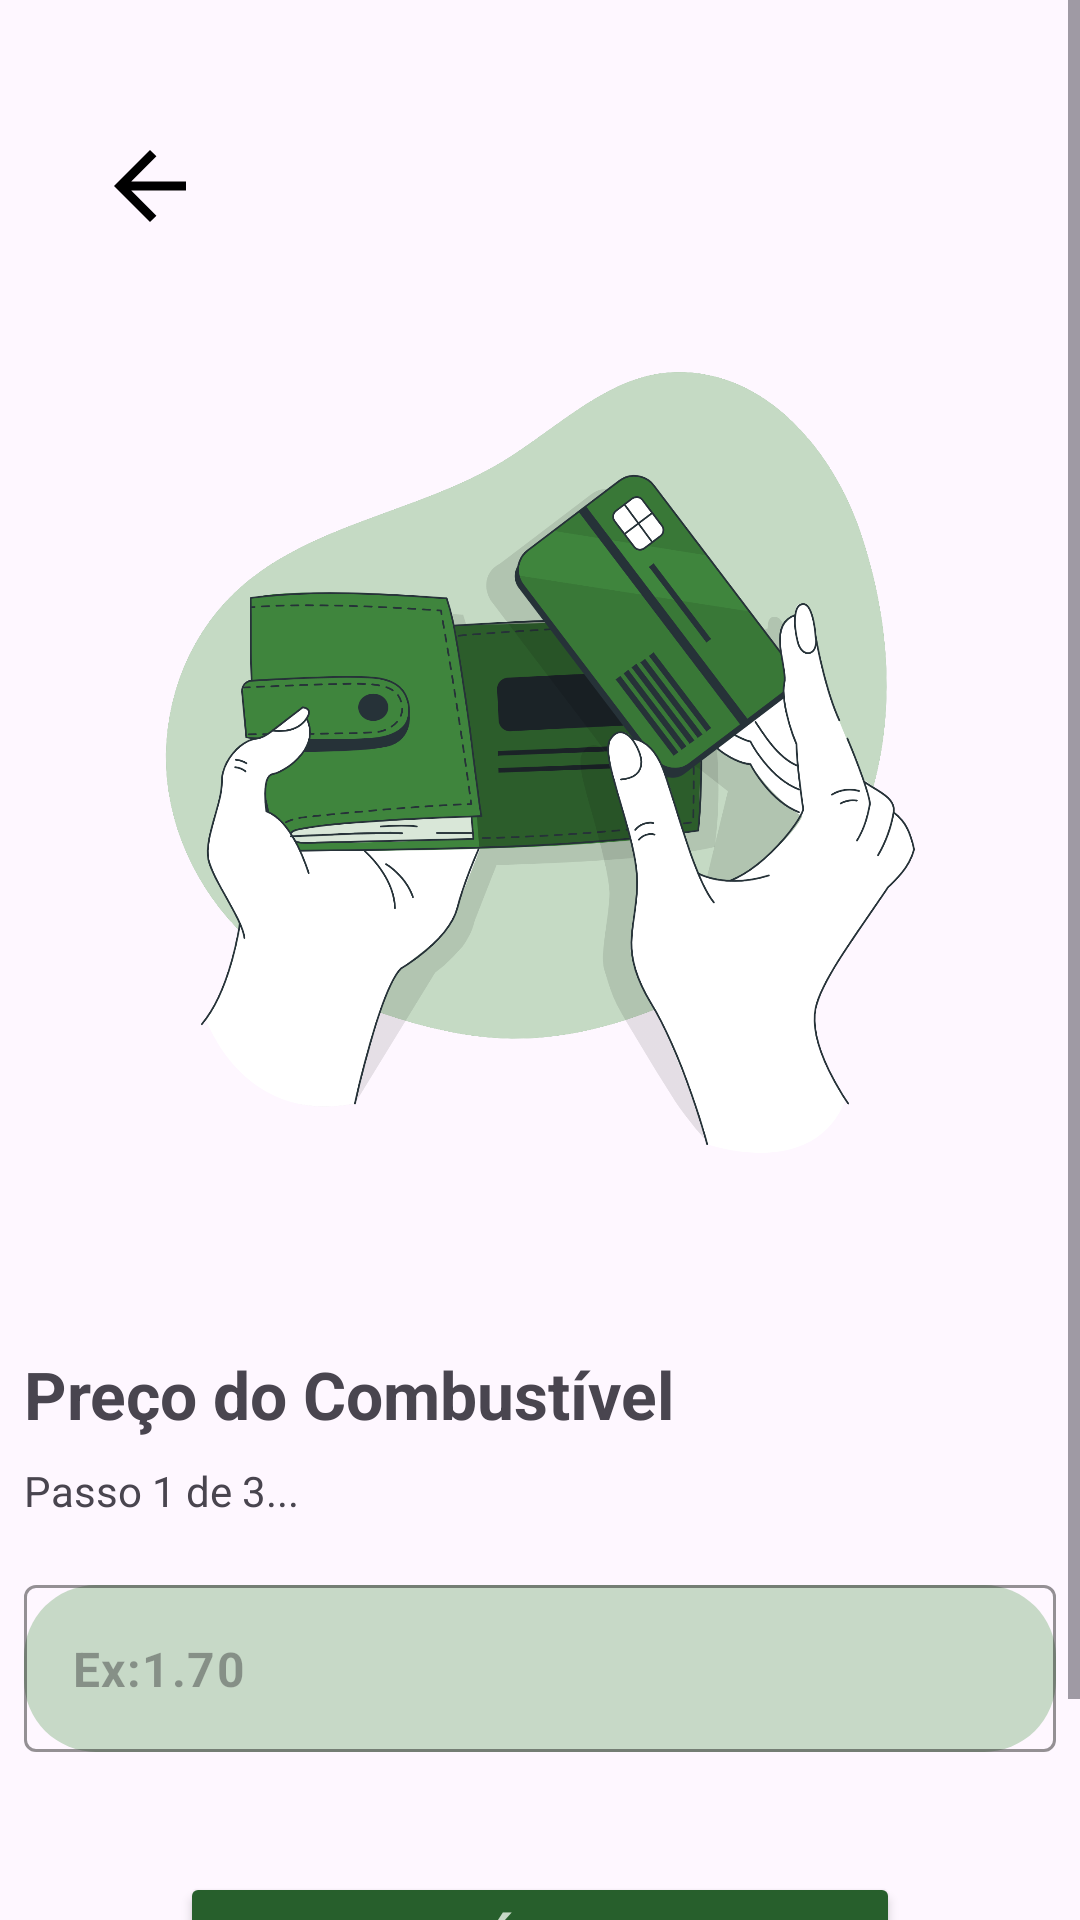

Reconstruct the res/layout file that produces this screen, plus the resources it refers to.
<!-- AndroidManifest.xml: application theme Theme.FuelCalculator -->
<!-- res/layout/activity_preco.xml -->
<?xml version="1.0" encoding="utf-8"?>
<ScrollView xmlns:android="http://schemas.android.com/apk/res/android"
    xmlns:app="http://schemas.android.com/apk/res-auto"
    xmlns:tools="http://schemas.android.com/tools"
    android:layout_width="match_parent"
    android:layout_height="match_parent"
    android:fillViewport="true"
    tools:context=".MainActivity">

<androidx.constraintlayout.widget.ConstraintLayout
    android:id="@+id/main"
    android:layout_width="match_parent"
    android:layout_height="match_parent"
    tools:context=".PrecoActivity">

    <ImageView
        android:id="@+id/image_preco"
        android:layout_width="0dp"
        android:layout_height="300dp"
        android:layout_marginStart="8dp"
        android:layout_marginTop="100dp"
        android:layout_marginEnd="8dp"
        app:layout_constraintEnd_toEndOf="parent"
        app:layout_constraintStart_toStartOf="parent"
        app:layout_constraintTop_toTopOf="parent"
        app:srcCompat="@drawable/pagamento" />


    <TextView
        android:id="@+id/txt_preco"
        android:layout_width="0dp"
        android:layout_height="wrap_content"
        android:layout_marginStart="8dp"
        android:layout_marginTop="50dp"
        android:layout_marginEnd="8dp"
        android:text="Preço do Combustível"
        android:textSize="22sp"
        android:textStyle="bold"
        app:layout_constraintEnd_toEndOf="parent"
        app:layout_constraintHorizontal_bias="0.0"
        app:layout_constraintStart_toStartOf="parent"
        app:layout_constraintTop_toBottomOf="@+id/image_preco" />

    <TextView
        android:id="@+id/textView4"
        android:layout_width="0dp"
        android:layout_height="wrap_content"
        android:layout_margin="8dp"
        android:text="Passo 1 de 3..."
        app:layout_constraintEnd_toEndOf="parent"
        app:layout_constraintStart_toStartOf="parent"
        app:layout_constraintTop_toBottomOf="@+id/txt_preco" />

    <com.google.android.material.textfield.TextInputLayout
        android:id="@+id/til_preco"
        android:layout_width="0dp"
        android:layout_height="wrap_content"
        android:layout_marginStart="8dp"
        android:layout_marginTop="22dp"
        android:layout_marginEnd="8dp"
        android:background="@drawable/rounded_bg"
        app:hintEnabled="false"
        app:suffixText="$$"
        app:layout_constraintEnd_toEndOf="parent"
        app:layout_constraintStart_toStartOf="parent"
        app:layout_constraintTop_toBottomOf="@+id/textView4"
        app:boxStrokeColor="@color/primeiraC"
        >

        <com.google.android.material.textfield.TextInputEditText
            android:id="@+id/tie_preco"
            android:layout_width="match_parent"
            android:layout_height="wrap_content"
            android:hint="Ex:1.70"
            android:inputType="numberDecimal"
            android:maxLength="6"
            android:textSize="16sp"
            android:textStyle="bold" />
    </com.google.android.material.textfield.TextInputLayout>

    <Button
        android:id="@+id/btn_proximo_preco"
        android:layout_width="0dp"
        android:layout_height="wrap_content"
        android:layout_marginStart="60dp"
        android:layout_marginTop="40dp"
        android:layout_marginEnd="60dp"
        android:layout_marginBottom="50dp"
        android:backgroundTint="#275F2C"
        android:text="Próximo"
        android:textColor="@color/segundaC"
        android:textSize="22sp"
        app:layout_constraintBottom_toBottomOf="parent"
        app:layout_constraintEnd_toEndOf="parent"
        app:layout_constraintStart_toStartOf="parent"
        app:layout_constraintTop_toBottomOf="@+id/til_preco" />


    <ImageButton
        android:id="@+id/image_back_preco"
        android:layout_width="0dp"
        android:layout_height="wrap_content"
        android:layout_marginStart="8dp"
        android:layout_marginTop="40dp"
        android:layout_marginBottom="16dp"
        android:background="@android:color/transparent"
        android:contentDescription="@string/back_btn"
        android:padding="24dp"
        app:layout_constraintBottom_toTopOf="@+id/image_preco"
        app:layout_constraintStart_toStartOf="parent"
        app:layout_constraintTop_toTopOf="parent"
        app:srcCompat="@drawable/back"
        app:tint="?attr/colorBackArrow" />

</androidx.constraintlayout.widget.ConstraintLayout>
</ScrollView>
<!-- resources referenced by this layout -->
<resources>
  <color name="primeiraC">#275F2C</color>
  <color name="segundaC">#C7D9C7</color>
  <!-- drawable back (drawable) -->
  <vector xmlns:android="http://schemas.android.com/apk/res/android"
      android:width="36dp"
      android:height="36dp"
      android:viewportWidth="960"
      android:viewportHeight="960">
    <path
        android:pathData="m313,520 l224,224 -57,56 -320,-320 320,-320 57,56 -224,224h487v80L313,520Z"
        android:fillColor="#000000"/>
  </vector>
  <!-- drawable pagamento: png bitmap (drawable, 389103 bytes) -->
  <!-- drawable rounded_bg (drawable) -->
  <?xml version="1.0" encoding="utf-8"?>
  <shape xmlns:android="http://schemas.android.com/apk/res/android">
      <solid android:color="#C7D9C7"/>
      <corners android:radius="24dp"/>
  
  </shape>
  <string name="back_btn">Voltar</string>
  <style name="Theme.FuelCalculator" parent="Base.Theme.FuelCalculator" />
  <style name="Base.Theme.FuelCalculator" parent="Theme.Material3.DayNight.NoActionBar">
          <item name="colorBackArrow">@color/black</item>
      </style>
  <color name="black">#FF000000</color>
</resources>
